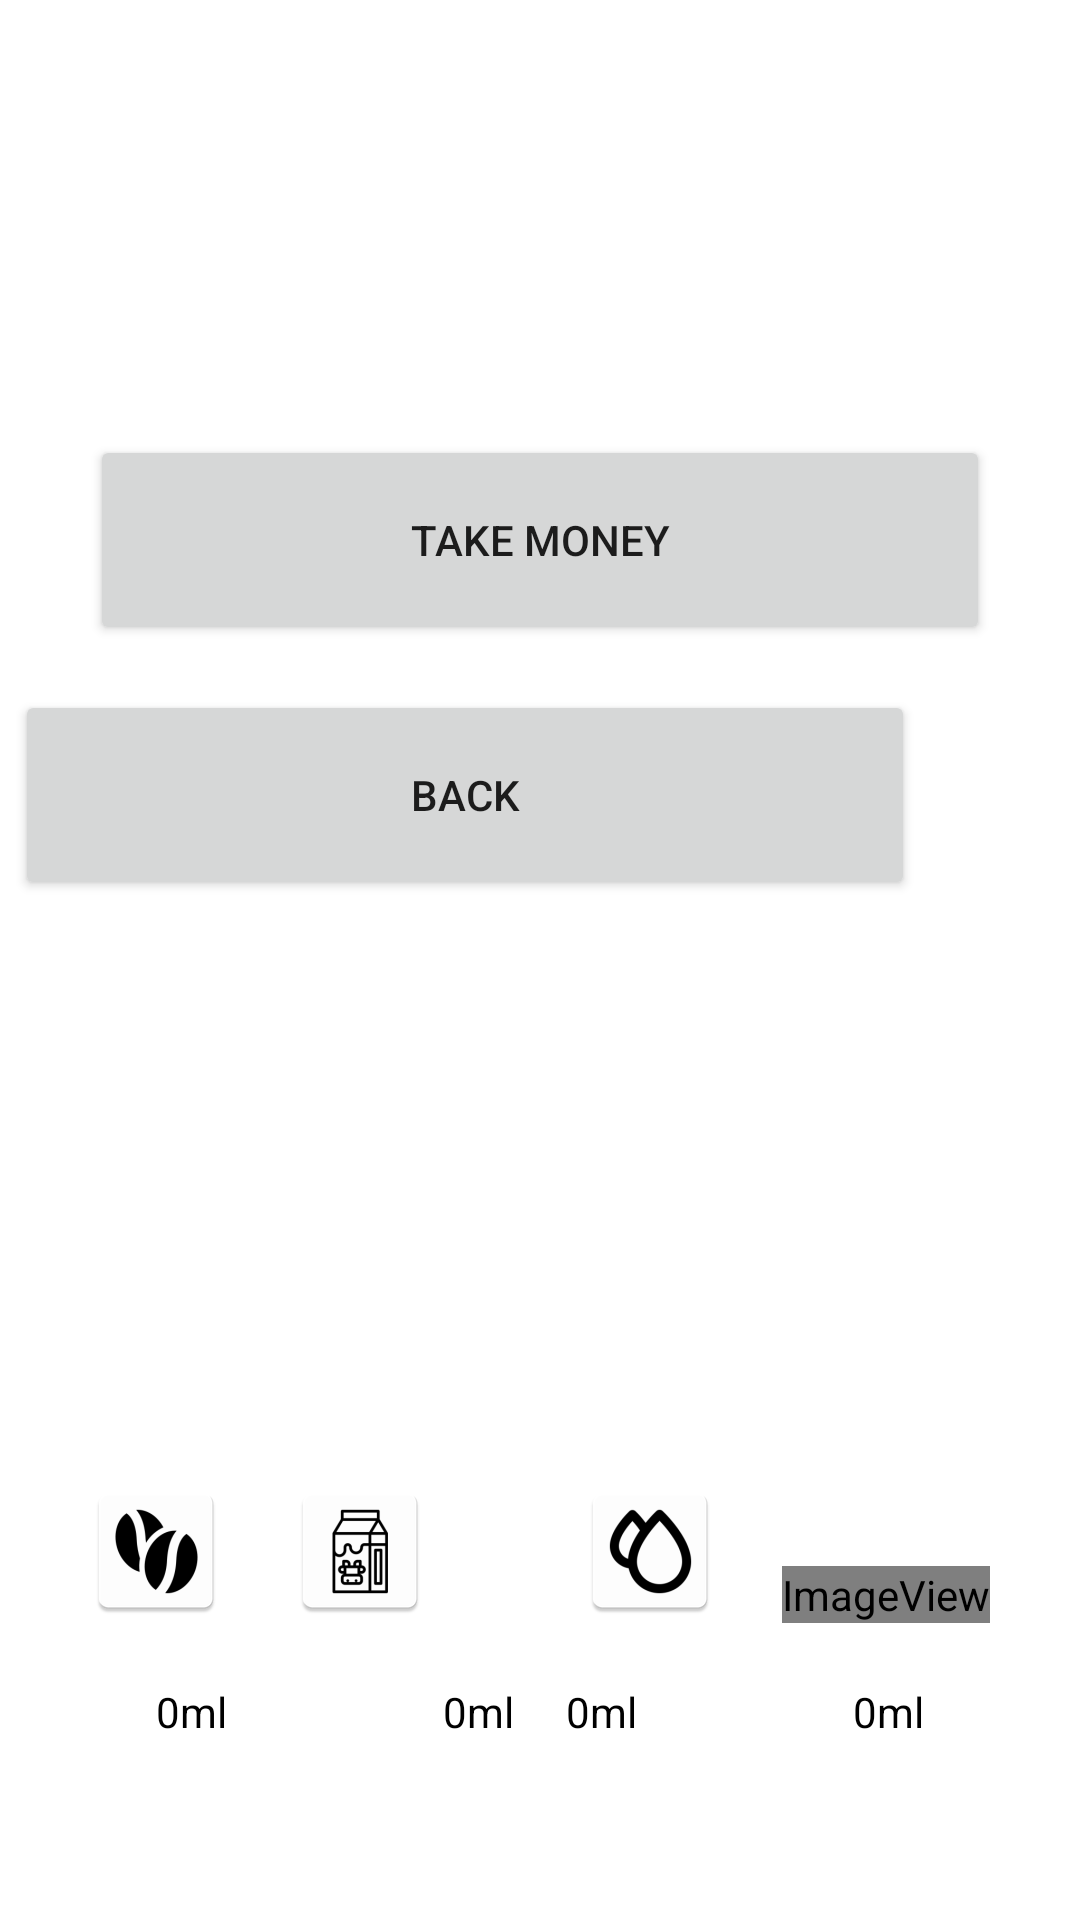

Reconstruct the res/layout file that produces this screen, plus the resources it refers to.
<!-- AndroidManifest.xml: application theme Theme.Nixandroidfinalproject -->
<!-- res/layout/activity_take.xml -->
<?xml version="1.0" encoding="utf-8"?>
<androidx.constraintlayout.widget.ConstraintLayout xmlns:android="http://schemas.android.com/apk/res/android"
    xmlns:app="http://schemas.android.com/apk/res-auto"
    xmlns:tools="http://schemas.android.com/tools"
    android:layout_width="match_parent"
    android:layout_height="match_parent"
    android:background="@color/white"
    tools:context=".TakeActivity">

    <ImageView
        android:id="@+id/imageView"
        android:layout_width="wrap_content"
        android:layout_height="wrap_content"
        android:layout_marginStart="28dp"
        android:layout_marginBottom="20dp"
        android:contentDescription="@string/app_name"
        app:layout_constraintBottom_toTopOf="@+id/coffee_text"
        app:layout_constraintStart_toStartOf="parent"
        app:srcCompat="@mipmap/coffee_beans" />

    <ImageView
        android:id="@+id/imageView2"
        android:layout_width="wrap_content"
        android:layout_height="wrap_content"
        android:layout_marginEnd="30dp"
        android:layout_marginBottom="20dp"
        android:contentDescription="@string/app_name"
        app:layout_constraintBottom_toTopOf="@+id/cup_text"
        app:layout_constraintEnd_toEndOf="parent"
        app:srcCompat="@mipmap/coffee_cup" />

    <ImageView
        android:id="@+id/imageView3"
        android:layout_width="wrap_content"
        android:layout_height="wrap_content"
        android:layout_marginStart="20dp"
        android:layout_marginBottom="20dp"
        android:contentDescription="@string/app_name"
        app:layout_constraintBottom_toTopOf="@+id/milk_text"
        app:layout_constraintStart_toEndOf="@+id/imageView"
        app:srcCompat="@mipmap/milk" />

    <ImageView
        android:id="@+id/imageView4"
        android:layout_width="wrap_content"
        android:layout_height="wrap_content"
        android:layout_marginEnd="20dp"
        android:layout_marginBottom="20dp"
        android:contentDescription="@string/app_name"
        app:layout_constraintBottom_toTopOf="@+id/water_text"
        app:layout_constraintEnd_toStartOf="@+id/imageView2"
        app:srcCompat="@mipmap/water" />

    <TextView
        android:id="@+id/coffee_text"
        android:layout_width="wrap_content"
        android:layout_height="wrap_content"
        android:layout_marginStart="52dp"
        android:layout_marginBottom="60dp"
        android:text="@string/info_icon"
        android:textColor="@color/black"
        app:layout_constraintBottom_toBottomOf="parent"
        app:layout_constraintStart_toStartOf="parent" />

    <TextView
        android:id="@+id/milk_text"
        android:layout_width="wrap_content"
        android:layout_height="wrap_content"
        android:layout_marginStart="72dp"
        android:layout_marginBottom="60dp"
        android:textColor="@color/black"
        android:text="@string/info_icon"
        app:layout_constraintBottom_toBottomOf="parent"
        app:layout_constraintStart_toEndOf="@+id/coffee_text" />

    <TextView
        android:id="@+id/water_text"
        android:layout_width="wrap_content"
        android:layout_height="wrap_content"
        android:layout_marginEnd="72dp"
        android:layout_marginBottom="60dp"
        android:textColor="@color/black"
        android:text="@string/info_icon"
        app:layout_constraintBottom_toBottomOf="parent"
        app:layout_constraintEnd_toStartOf="@+id/cup_text" />

    <TextView
        android:id="@+id/cup_text"
        android:layout_width="wrap_content"
        android:layout_height="wrap_content"
        android:layout_marginEnd="52dp"
        android:layout_marginBottom="60dp"
        android:textColor="@color/black"
        android:text="@string/info_icon"
        app:layout_constraintBottom_toBottomOf="parent"
        app:layout_constraintEnd_toEndOf="parent" />

    <Button
        android:id="@+id/back_button"
        android:layout_width="300dp"
        android:layout_height="70dp"
        android:layout_marginStart="55dp"
        android:layout_marginTop="15dp"
        android:layout_marginEnd="55dp"
        android:onClick="startMainActivity"
        android:text="@string/back"
        app:layout_constraintEnd_toEndOf="parent"
        app:layout_constraintHorizontal_bias="1.0"
        app:layout_constraintStart_toStartOf="parent"
        app:layout_constraintTop_toBottomOf="@+id/take_btn" />

    <Button
        android:id="@+id/take_btn"
        android:layout_width="300dp"
        android:layout_height="70dp"
        android:layout_marginStart="55dp"
        android:layout_marginTop="145dp"
        android:layout_marginEnd="55dp"
        android:text="@string/take"
        app:layout_constraintEnd_toEndOf="parent"
        app:layout_constraintStart_toStartOf="parent"
        app:layout_constraintTop_toTopOf="parent" />

</androidx.constraintlayout.widget.ConstraintLayout>
<!-- resources referenced by this layout -->
<resources>
  <color name="black">#FF000000</color>
  <color name="white">#FFFFFFFF</color>
  <!-- mipmap coffee_beans: png bitmap (mipmap-hdpi, 2385 bytes) -->
  <!-- mipmap coffee_cup (mipmap-anydpi-v26) -->
  <?xml version="1.0" encoding="utf-8"?>
  <adaptive-icon xmlns:android="http://schemas.android.com/apk/res/android">
      <background android:drawable="@color/coffee_cup_background"/>
      <foreground android:drawable="@mipmap/coffee_cup_foreground"/>
  </adaptive-icon>
  <!-- mipmap milk: png bitmap (mipmap-hdpi, 2041 bytes) -->
  <!-- mipmap water: png bitmap (mipmap-hdpi, 2372 bytes) -->
  <string name="app_name">nix-android-final-project</string>
  <string name="back">Back</string>
  <string name="info_icon">0ml</string>
  <string name="take">Take money</string>
  <style name="Theme.Nixandroidfinalproject" parent="Theme.MaterialComponents.DayNight.DarkActionBar">
          
          <item name="colorPrimary">@color/purple_500</item>
          <item name="colorPrimaryVariant">@color/purple_700</item>
          <item name="colorOnPrimary">@color/white</item>
          
          <item name="colorSecondary">@color/teal_200</item>
          <item name="colorSecondaryVariant">@color/teal_700</item>
          <item name="colorOnSecondary">@color/black</item>
          
          <item name="android:statusBarColor" tools:targetApi="l">?attr/colorPrimaryVariant</item>
          
      </style>
  <color name="coffee_cup_background">#FFFFFF</color>
  <color name="purple_500">#FF6200EE</color>
  <color name="purple_700">#FF3700B3</color>
  <color name="teal_200">#FF03DAC5</color>
  <color name="teal_700">#FF018786</color>
</resources>
